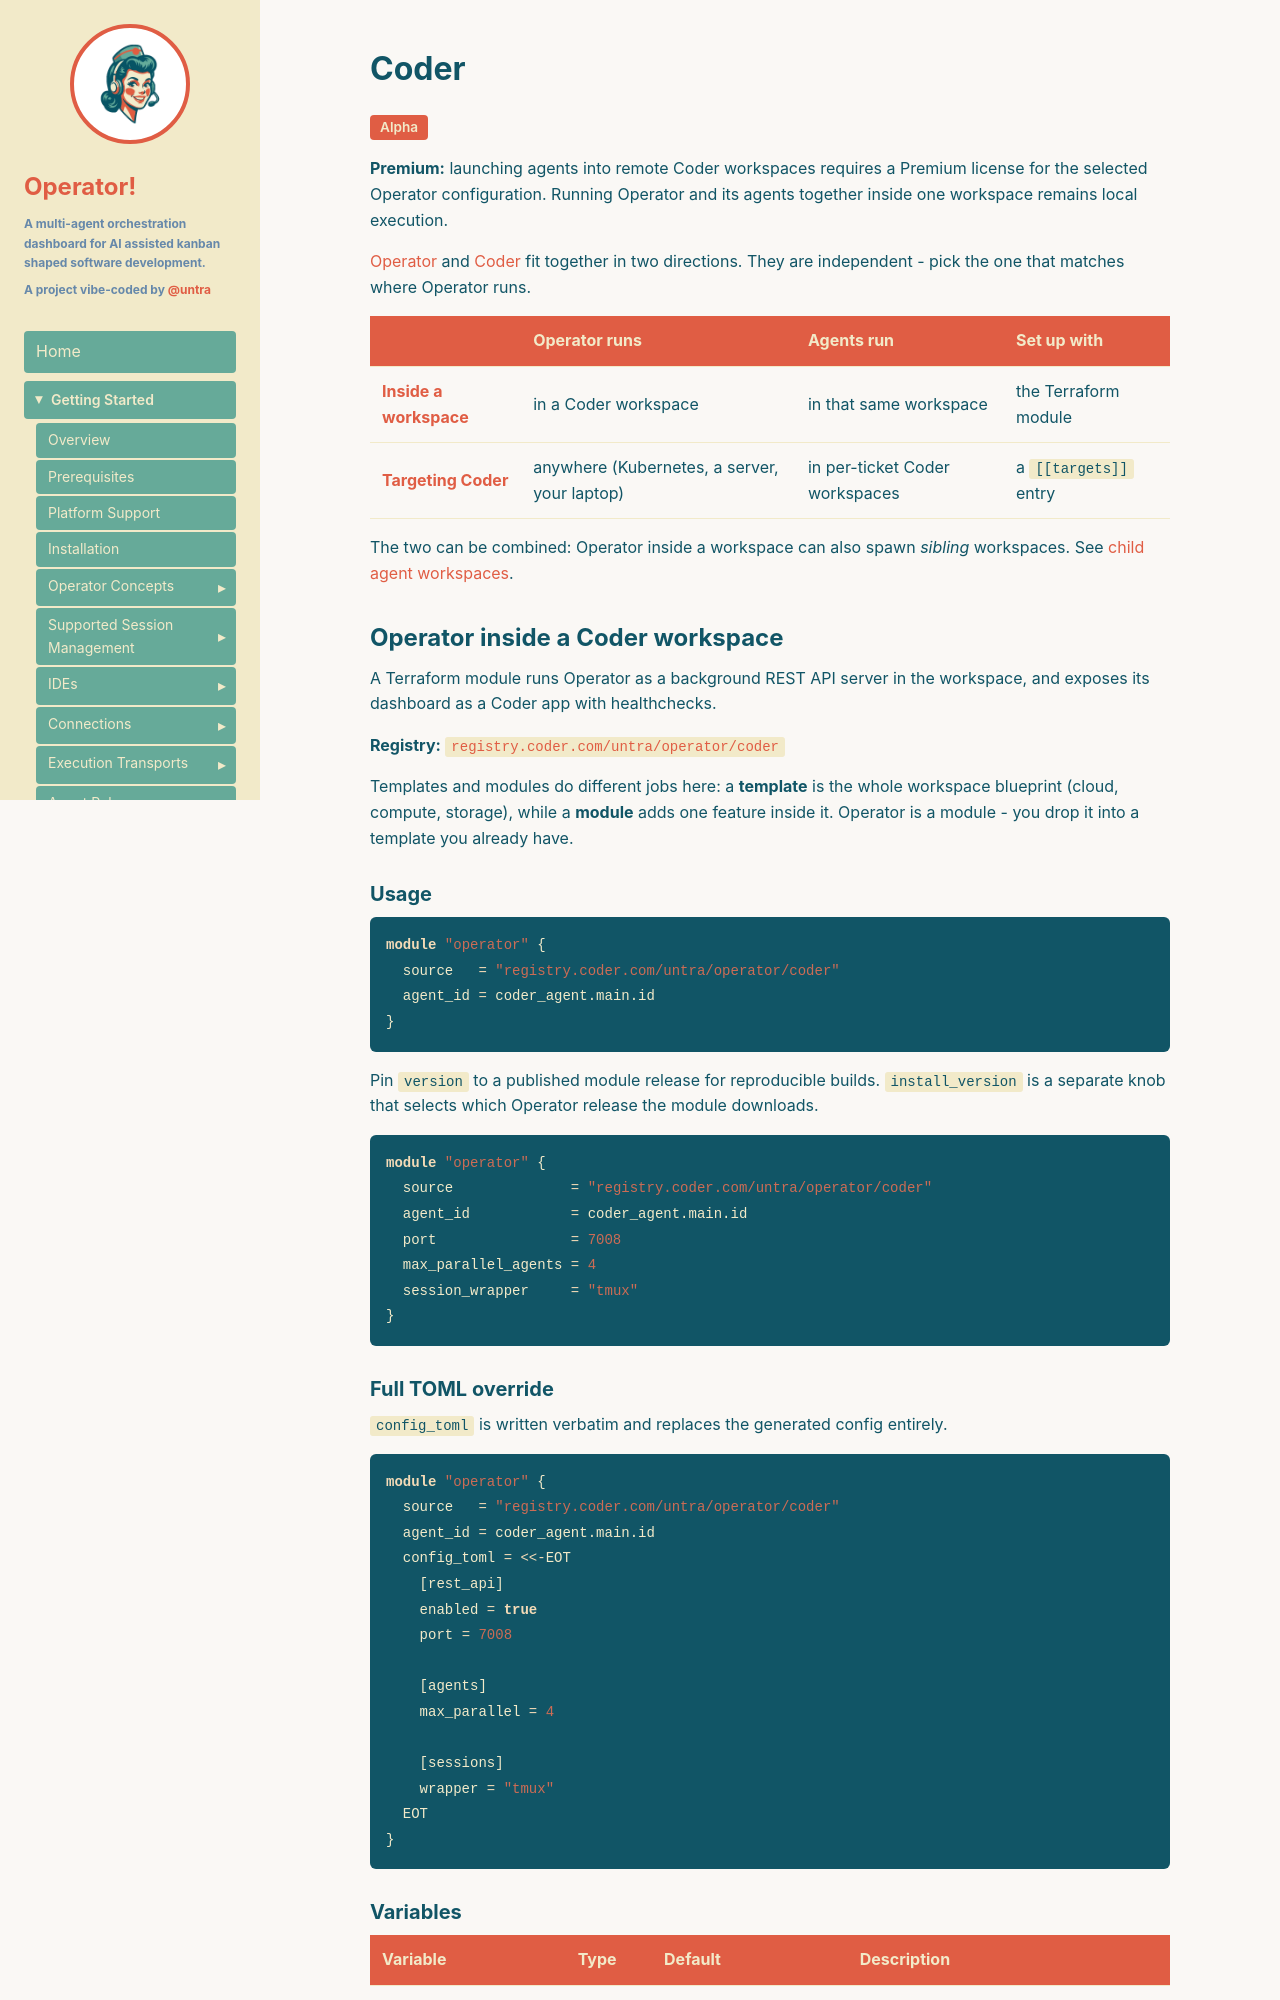

repository: untra/operator · page: getting-started/remote-targets/coder/index.html · generator: jekyll

---
title: "Coder"
description: "Run Operator inside a Coder workspace, or point Operator at Coder to spawn per-ticket agent workspaces."
layout: doc
---

<span class="badge alpha">Alpha</span>

**Premium:** launching agents into remote Coder workspaces requires a Premium license for the selected Operator configuration. Running Operator and its agents together inside one workspace remains local execution.

[Operator](https://operator.untra.io) and [Coder](https://coder.com) fit together in two directions. They are independent - pick the one that matches where Operator runs.

| | Operator runs | Agents run | Set up with |
|---|---|---|---|
| **[Inside a workspace](#operator-inside-a-coder-workspace)** | in a Coder workspace | in that same workspace | the Terraform module |
| **[Targeting Coder](#operator-targeting-coder)** | anywhere (Kubernetes, a server, your laptop) | in per-ticket Coder workspaces | a `[[targets]]` entry |

The two can be combined: Operator inside a workspace can also spawn *sibling* workspaces. See [child agent workspaces](#child-agent-workspaces).

## Operator inside a Coder workspace

A Terraform module runs Operator as a background REST API server in the workspace, and exposes its dashboard as a Coder app with healthchecks.

**Registry:** [`registry.coder.com/untra/operator/coder`](https://registry.coder.com/modules/operator)

Templates and modules do different jobs here: a **template** is the whole workspace blueprint (cloud, compute, storage), while a **module** adds one feature inside it. Operator is a module - you drop it into a template you already have.

### Usage

```tf
module "operator" {
  source   = "registry.coder.com/untra/operator/coder"
  agent_id = coder_agent.main.id
}
```

Pin `version` to a published module release for reproducible builds. `install_version` is a separate knob that selects which Operator release the module downloads.

```tf
module "operator" {
  source              = "registry.coder.com/untra/operator/coder"
  agent_id            = coder_agent.main.id
  port                = 7008
  max_parallel_agents = 4
  session_wrapper     = "tmux"
}
```

### Full TOML override

`config_toml` is written verbatim and replaces the generated config entirely.

```tf
module "operator" {
  source   = "registry.coder.com/untra/operator/coder"
  agent_id = coder_agent.main.id
  config_toml = <<-EOT
    [rest_api]
    enabled = true
    port = 7008

    [agents]
    max_parallel = 4

    [sessions]
    wrapper = "tmux"
  EOT
}
```
